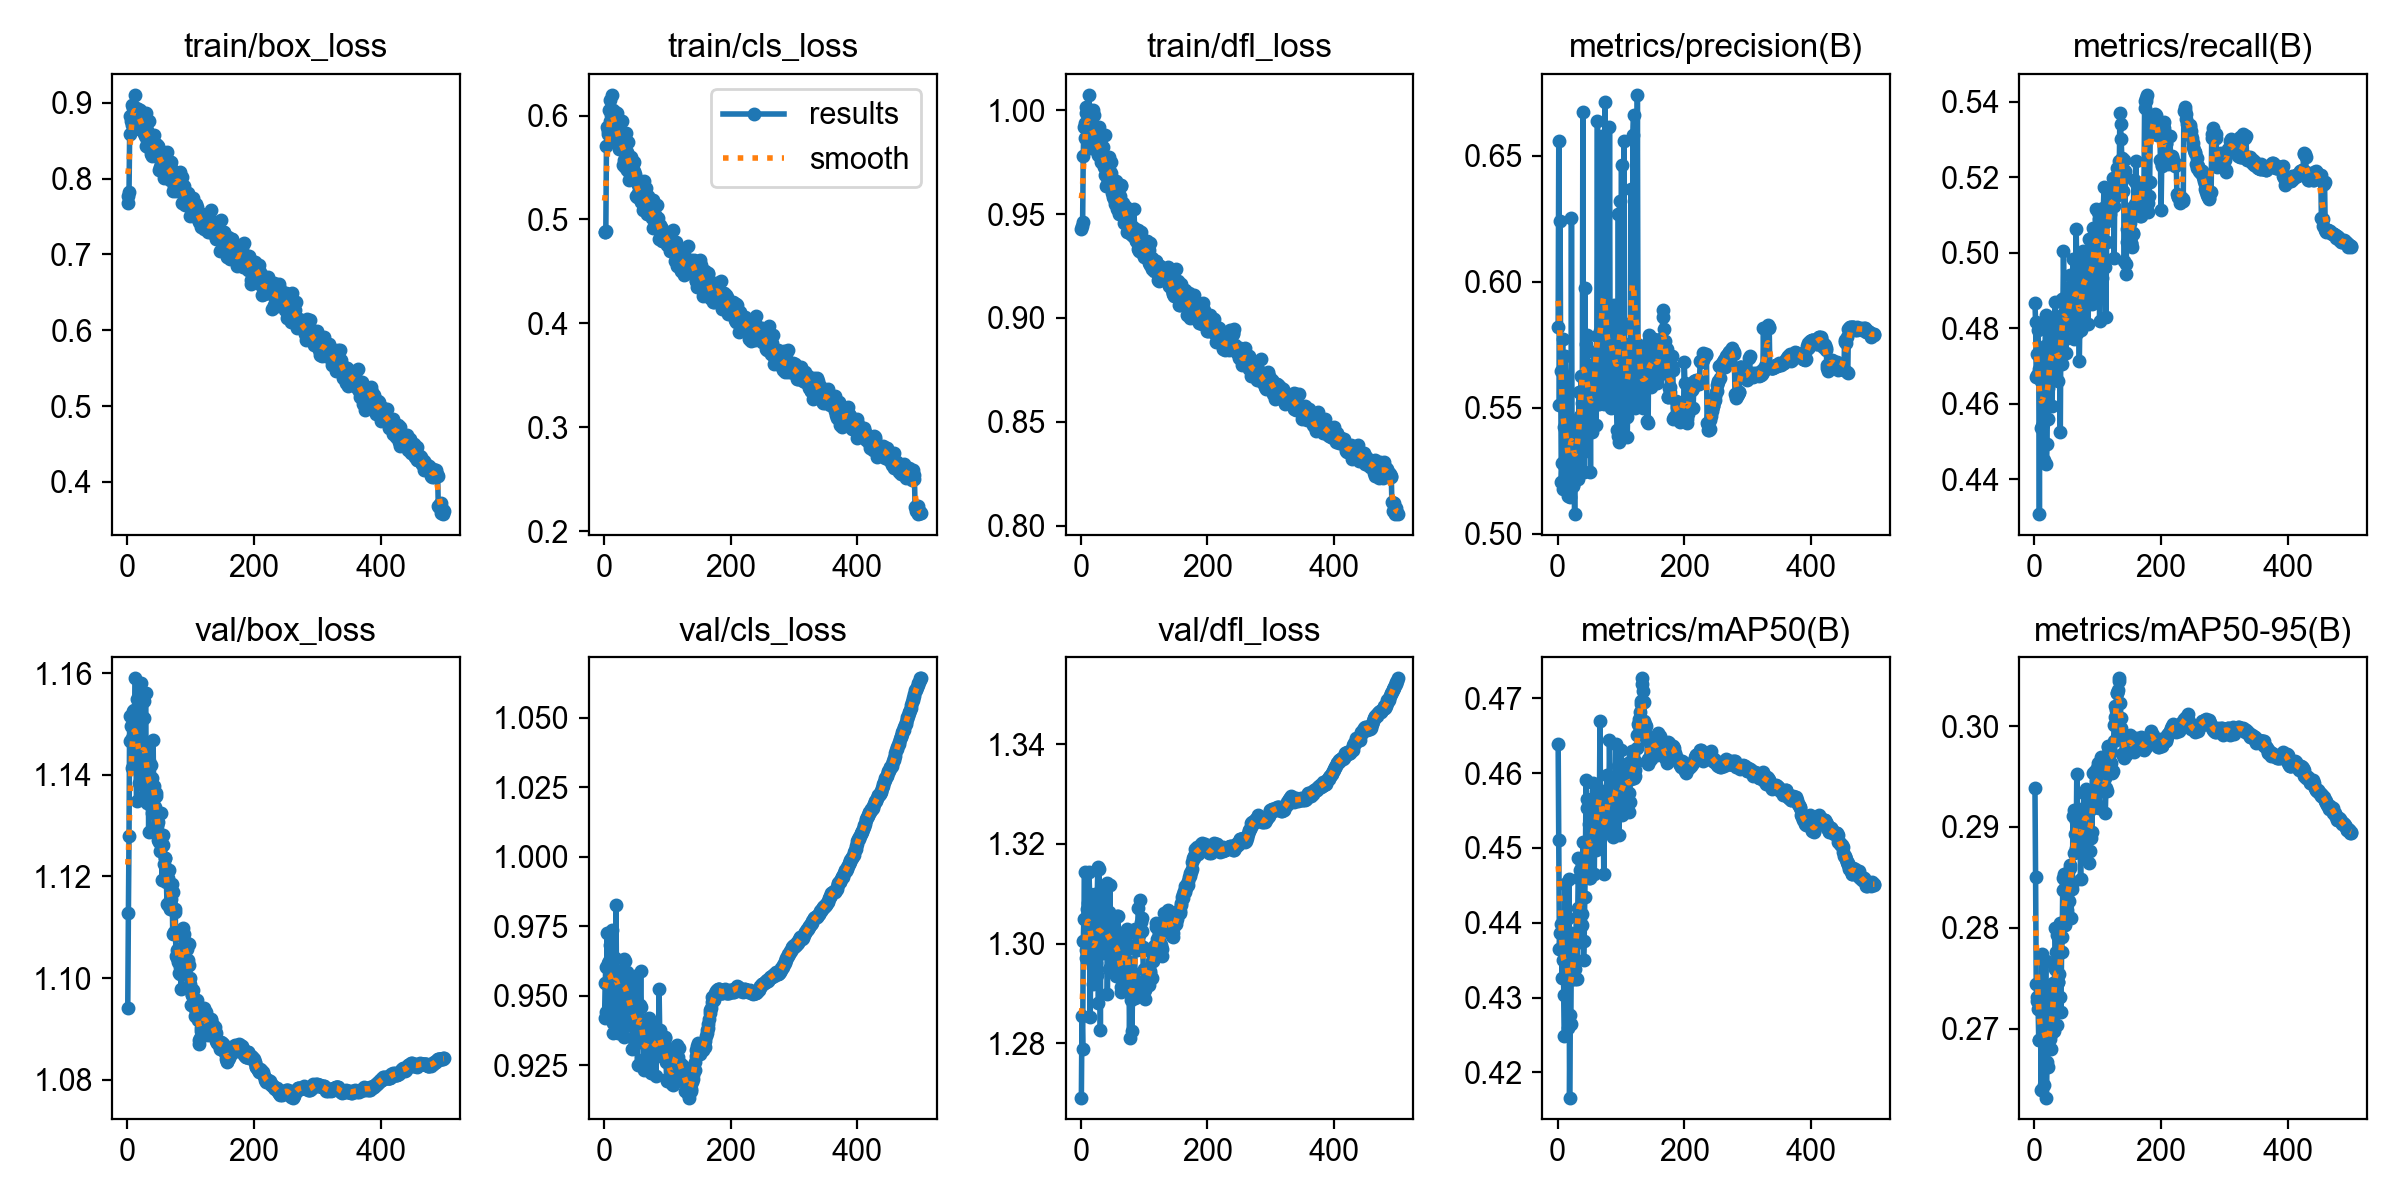

Source data for this figure (header and first rows):
epoch, time, train/box_loss, train/cls_loss, train/dfl_loss, metrics/precision(B), metrics/recall(B), metrics/mAP50(B), metrics/mAP50-95(B), val/box_loss, val/cls_loss, val/dfl_loss, lr/pg0, lr/pg1, lr/pg2, lr/pg3, lr/pg4, lr/pg5, lr/pg6, lr/pg7
1, 271.8, 0.768, 0.4878, 0.9428, 0.5819, 0.4867, 0.4639, 0.2939, 1.094, 0.9421, 1.269, 0.009971, 0.003324, 0.009971, 0.003324, 0.009971, 0.003324, 0.009971, 0.003324
2, 476.4, 0.7766, 0.4878, 0.944, 0.6559, 0.4815, 0.451, 0.285, 1.113, 0.9545, 1.286, 0.01993, 0.006644, 0.01993, 0.006644, 0.01993, 0.006644, 0.01993, 0.006644
3, 652.8, 0.7828, 0.4889, 0.9462, 0.551, 0.4672, 0.4365, 0.2744, 1.128, 0.9604, 1.279, 0.02985, 0.009951, 0.02985, 0.009951, 0.02985, 0.009951, 0.02985, 0.009951
4, 816.9, 0.8593, 0.5709, 0.978, 0.6241, 0.4676, 0.4386, 0.2727, 1.151, 0.9442, 1.3, 0.02982, 0.009941, 0.02982, 0.009941, 0.02982, 0.009941, 0.02982, 0.009941
5, 979, 0.8832, 0.589, 0.9922, 0.5647, 0.473, 0.4399, 0.2731, 1.147, 0.9725, 1.305, 0.02976, 0.009921, 0.02976, 0.009921, 0.02976, 0.009921, 0.02976, 0.009921
6, 1144, 0.876, 0.582, 0.9865, 0.5205, 0.4794, 0.4386, 0.272, 1.15, 0.9616, 1.314, 0.0297, 0.009901, 0.0297, 0.009901, 0.0297, 0.009901, 0.0297, 0.009901
7, 1306, 0.8714, 0.5852, 0.9937, 0.5279, 0.4692, 0.4326, 0.2689, 1.141, 0.9444, 1.301, 0.02964, 0.009881, 0.02964, 0.009881, 0.02964, 0.009881, 0.02964, 0.009881
8, 1467, 0.8979, 0.6048, 0.9987, 0.5773, 0.4307, 0.4388, 0.2689, 1.147, 0.9623, 1.297, 0.02958, 0.009861, 0.02958, 0.009861, 0.02958, 0.009861, 0.02958, 0.009861
9, 1628, 0.8936, 0.6148, 1.002, 0.5177, 0.4743, 0.4351, 0.2718, 1.142, 0.9684, 1.299, 0.02952, 0.009842, 0.02952, 0.009842, 0.02952, 0.009842, 0.02952, 0.009842
10, 1789, 0.887, 0.5947, 0.9905, 0.5272, 0.4659, 0.4304, 0.2689, 1.153, 0.9513, 1.307, 0.02947, 0.009822, 0.02947, 0.009822, 0.02947, 0.009822, 0.02947, 0.009822
11, 1953, 0.8898, 0.6003, 0.9988, 0.5422, 0.4535, 0.4249, 0.264, 1.153, 0.962, 1.305, 0.02941, 0.009802, 0.02941, 0.009802, 0.02941, 0.009802, 0.02941, 0.009802
12, 2114, 0.8888, 0.5995, 0.9886, 0.5703, 0.4541, 0.4452, 0.2774, 1.151, 0.9469, 1.308, 0.02935, 0.009782, 0.02935, 0.009782, 0.02935, 0.009782, 0.02935, 0.009782
13, 2280, 0.9107, 0.6199, 1.007, 0.5615, 0.4546, 0.4366, 0.2695, 1.159, 0.9736, 1.314, 0.02929, 0.009762, 0.02929, 0.009762, 0.02929, 0.009762, 0.02929, 0.009762
14, 2445, 0.8928, 0.605, 0.9987, 0.5219, 0.4717, 0.4328, 0.2702, 1.142, 0.9367, 1.31, 0.02923, 0.009743, 0.02923, 0.009743, 0.02923, 0.009743, 0.02923, 0.009743
15, 2610, 0.8816, 0.5871, 0.9864, 0.5309, 0.4701, 0.4405, 0.2701, 1.135, 0.9403, 1.285, 0.02917, 0.009723, 0.02917, 0.009723, 0.02917, 0.009723, 0.02917, 0.009723
16, 2776, 0.8713, 0.5826, 0.9818, 0.5344, 0.4449, 0.426, 0.2644, 1.155, 0.9576, 1.303, 0.02911, 0.009703, 0.02911, 0.009703, 0.02911, 0.009703, 0.02911, 0.009703
17, 2941, 0.8919, 0.6033, 0.9937, 0.5151, 0.4752, 0.436, 0.272, 1.151, 0.9636, 1.307, 0.02905, 0.009683, 0.02905, 0.009683, 0.02905, 0.009683, 0.02905, 0.009683
18, 3104, 0.8811, 0.5895, 0.9884, 0.5295, 0.4834, 0.4458, 0.2767, 1.143, 0.9446, 1.298, 0.02899, 0.009663, 0.02899, 0.009663, 0.02899, 0.009663, 0.02899, 0.009663
19, 3272, 0.8656, 0.5763, 0.9825, 0.5148, 0.4441, 0.4166, 0.2632, 1.138, 0.9827, 1.292, 0.02893, 0.009644, 0.02893, 0.009644, 0.02893, 0.009644, 0.02893, 0.009644
20, 3436, 0.89, 0.6026, 1, 0.5291, 0.4493, 0.4277, 0.2667, 1.143, 0.9515, 1.3, 0.02887, 0.009624, 0.02887, 0.009624, 0.02887, 0.009624, 0.02887, 0.009624
21, 3601, 0.889, 0.5931, 0.9976, 0.5185, 0.464, 0.4264, 0.2662, 1.138, 0.9547, 1.297, 0.02881, 0.009604, 0.02881, 0.009604, 0.02881, 0.009604, 0.02881, 0.009604
22, 3763, 0.869, 0.5726, 0.9813, 0.6253, 0.4558, 0.4387, 0.2692, 1.158, 0.9365, 1.31, 0.02875, 0.009584, 0.02875, 0.009584, 0.02875, 0.009584, 0.02875, 0.009584
23, 3926, 0.8718, 0.584, 0.9846, 0.5257, 0.4758, 0.4366, 0.2702, 1.14, 0.9564, 1.296, 0.02869, 0.009564, 0.02869, 0.009564, 0.02869, 0.009564, 0.02869, 0.009564
24, 4087, 0.8712, 0.5681, 0.9835, 0.5188, 0.4704, 0.4325, 0.269, 1.14, 0.9588, 1.296, 0.02863, 0.009545, 0.02863, 0.009545, 0.02863, 0.009545, 0.02863, 0.009545
25, 4248, 0.8628, 0.5733, 0.9815, 0.5193, 0.4792, 0.4385, 0.2739, 1.138, 0.9546, 1.294, 0.02857, 0.009525, 0.02857, 0.009525, 0.02857, 0.009525, 0.02857, 0.009525
26, 4409, 0.8602, 0.5693, 0.9812, 0.5379, 0.4763, 0.4352, 0.268, 1.151, 0.9458, 1.309, 0.02851, 0.009505, 0.02851, 0.009505, 0.02851, 0.009505, 0.02851, 0.009505
27, 4571, 0.8599, 0.5715, 0.9784, 0.5078, 0.4821, 0.4338, 0.2695, 1.155, 0.9493, 1.315, 0.02846, 0.009485, 0.02846, 0.009485, 0.02846, 0.009485, 0.02846, 0.009485
28, 4732, 0.8558, 0.5755, 0.984, 0.5442, 0.4593, 0.4324, 0.2698, 1.136, 0.9575, 1.288, 0.0284, 0.009465, 0.0284, 0.009465, 0.0284, 0.009465, 0.0284, 0.009465
29, 4894, 0.8865, 0.5945, 0.9919, 0.5356, 0.4701, 0.438, 0.2705, 1.156, 0.9594, 1.315, 0.02834, 0.009446, 0.02834, 0.009446, 0.02834, 0.009446, 0.02834, 0.009446
30, 5058, 0.8432, 0.5523, 0.9801, 0.5265, 0.476, 0.4408, 0.2746, 1.144, 0.9517, 1.305, 0.02828, 0.009426, 0.02828, 0.009426, 0.02828, 0.009426, 0.02828, 0.009426
31, 5223, 0.8649, 0.5689, 0.9789, 0.544, 0.4719, 0.4324, 0.2697, 1.135, 0.9632, 1.283, 0.02822, 0.009406, 0.02822, 0.009406, 0.02822, 0.009406, 0.02822, 0.009406
32, 5386, 0.8509, 0.5576, 0.9752, 0.5219, 0.4744, 0.442, 0.2759, 1.136, 0.9352, 1.31, 0.02816, 0.009386, 0.02816, 0.009386, 0.02816, 0.009386, 0.02816, 0.009386
33, 5550, 0.8421, 0.55, 0.9781, 0.5318, 0.487, 0.4487, 0.28, 1.145, 0.9624, 1.306, 0.0281, 0.009366, 0.0281, 0.009366, 0.0281, 0.009366, 0.0281, 0.009366
34, 5712, 0.8558, 0.5657, 0.9789, 0.5564, 0.4713, 0.4459, 0.2776, 1.129, 0.9559, 1.306, 0.02804, 0.009347, 0.02804, 0.009347, 0.02804, 0.009347, 0.02804, 0.009347
35, 5875, 0.8762, 0.5836, 0.9823, 0.5466, 0.4721, 0.4471, 0.2793, 1.143, 0.9512, 1.298, 0.02798, 0.009327, 0.02798, 0.009327, 0.02798, 0.009327, 0.02798, 0.009327
36, 6036, 0.8551, 0.565, 0.9781, 0.531, 0.4716, 0.4374, 0.2704, 1.14, 0.9478, 1.31, 0.02792, 0.009307, 0.02792, 0.009307, 0.02792, 0.009307, 0.02792, 0.009307
37, 6199, 0.8325, 0.5477, 0.9727, 0.5626, 0.4659, 0.4395, 0.2747, 1.134, 0.9584, 1.3, 0.02786, 0.009287, 0.02786, 0.009287, 0.02786, 0.009287, 0.02786, 0.009287
38, 6360, 0.8547, 0.5748, 0.9882, 0.5518, 0.4721, 0.4411, 0.2747, 1.142, 0.9509, 1.3, 0.0278, 0.009267, 0.0278, 0.009267, 0.0278, 0.009267, 0.0278, 0.009267
39, 6522, 0.8505, 0.5566, 0.9686, 0.5411, 0.4821, 0.4397, 0.2754, 1.139, 0.9396, 1.304, 0.02774, 0.009248, 0.02774, 0.009248, 0.02774, 0.009248, 0.02774, 0.009248
40, 6684, 0.8298, 0.5381, 0.9634, 0.6672, 0.4726, 0.4508, 0.2805, 1.133, 0.9439, 1.303, 0.02768, 0.009228, 0.02768, 0.009228, 0.02768, 0.009228, 0.02768, 0.009228
41, 6848, 0.8324, 0.5437, 0.9643, 0.5416, 0.4525, 0.435, 0.2732, 1.147, 0.9535, 1.312, 0.02762, 0.009208, 0.02762, 0.009208, 0.02762, 0.009208, 0.02762, 0.009208
42, 7016, 0.8581, 0.5599, 0.9759, 0.5247, 0.4831, 0.4375, 0.2717, 1.135, 0.9474, 1.29, 0.02756, 0.009188, 0.02756, 0.009188, 0.02756, 0.009188, 0.02756, 0.009188
43, 7185, 0.8386, 0.5481, 0.9679, 0.5974, 0.4706, 0.4434, 0.2776, 1.138, 0.9497, 1.301, 0.02751, 0.009168, 0.02751, 0.009168, 0.02751, 0.009168, 0.02751, 0.009168
44, 7351, 0.8335, 0.5535, 0.9776, 0.5326, 0.4877, 0.4482, 0.2791, 1.134, 0.9426, 1.306, 0.02745, 0.009149, 0.02745, 0.009149, 0.02745, 0.009149, 0.02745, 0.009149
45, 7516, 0.8381, 0.5493, 0.9718, 0.5752, 0.4836, 0.459, 0.2849, 1.136, 0.9307, 1.295, 0.02739, 0.009129, 0.02739, 0.009129, 0.02739, 0.009129, 0.02739, 0.009129
46, 7680, 0.8463, 0.5533, 0.9684, 0.5521, 0.5005, 0.4553, 0.2837, 1.136, 0.9523, 1.312, 0.02733, 0.009109, 0.02733, 0.009109, 0.02733, 0.009109, 0.02733, 0.009109
47, 7843, 0.8444, 0.5465, 0.9697, 0.5788, 0.4879, 0.4566, 0.2853, 1.13, 0.9443, 1.296, 0.02727, 0.009089, 0.02727, 0.009089, 0.02727, 0.009089, 0.02727, 0.009089
48, 8005, 0.8429, 0.5549, 0.9752, 0.5549, 0.4805, 0.4508, 0.2837, 1.127, 0.9339, 1.298, 0.02721, 0.009069, 0.02721, 0.009069, 0.02721, 0.009069, 0.02721, 0.009069
49, 8167, 0.8421, 0.5436, 0.9603, 0.5611, 0.477, 0.4459, 0.2803, 1.131, 0.957, 1.299, 0.02715, 0.00905, 0.02715, 0.00905, 0.02715, 0.00905, 0.02715, 0.00905
50, 8330, 0.8332, 0.5394, 0.9616, 0.5513, 0.4733, 0.4531, 0.2843, 1.127, 0.9329, 1.306, 0.02709, 0.00903, 0.02709, 0.00903, 0.02709, 0.00903, 0.02709, 0.00903
51, 8494, 0.812, 0.5226, 0.958, 0.5536, 0.4834, 0.4465, 0.2815, 1.127, 0.9448, 1.298, 0.02703, 0.00901, 0.02703, 0.00901, 0.02703, 0.00901, 0.02703, 0.00901
52, 8655, 0.816, 0.5214, 0.9571, 0.5244, 0.4808, 0.446, 0.2818, 1.125, 0.938, 1.302, 0.02697, 0.00899, 0.02697, 0.00899, 0.02697, 0.00899, 0.02697, 0.00899
53, 8821, 0.821, 0.5251, 0.9604, 0.5597, 0.4822, 0.4518, 0.2849, 1.127, 0.9251, 1.295, 0.02691, 0.00897, 0.02691, 0.00897, 0.02691, 0.00897, 0.02691, 0.00897
54, 8990, 0.8321, 0.5329, 0.9546, 0.5669, 0.4879, 0.4515, 0.2826, 1.132, 0.9367, 1.299, 0.02685, 0.008951, 0.02685, 0.008951, 0.02685, 0.008951, 0.02685, 0.008951
55, 9155, 0.8215, 0.5238, 0.9606, 0.5405, 0.4887, 0.4528, 0.2848, 1.119, 0.9386, 1.303, 0.02679, 0.008931, 0.02679, 0.008931, 0.02679, 0.008931, 0.02679, 0.008931
56, 9319, 0.8263, 0.5335, 0.966, 0.5502, 0.4941, 0.4587, 0.2862, 1.126, 0.9389, 1.294, 0.02673, 0.008911, 0.02673, 0.008911, 0.02673, 0.008911, 0.02673, 0.008911
57, 9484, 0.8183, 0.5253, 0.9556, 0.5721, 0.482, 0.4526, 0.2859, 1.128, 0.9468, 1.306, 0.02667, 0.008891, 0.02667, 0.008891, 0.02667, 0.008891, 0.02667, 0.008891
58, 9653, 0.8014, 0.5166, 0.9524, 0.5514, 0.4873, 0.4465, 0.281, 1.122, 0.959, 1.294, 0.02661, 0.008871, 0.02661, 0.008871, 0.02661, 0.008871, 0.02661, 0.008871
59, 9823, 0.8266, 0.5349, 0.963, 0.5581, 0.4917, 0.4549, 0.2843, 1.124, 0.9461, 1.306, 0.02655, 0.008852, 0.02655, 0.008852, 0.02655, 0.008852, 0.02655, 0.008852
60, 9987, 0.8242, 0.5186, 0.9508, 0.5634, 0.4848, 0.4497, 0.2838, 1.124, 0.9332, 1.298, 0.0265, 0.008832, 0.0265, 0.008832, 0.0265, 0.008832, 0.0265, 0.008832
... 440 more rows
